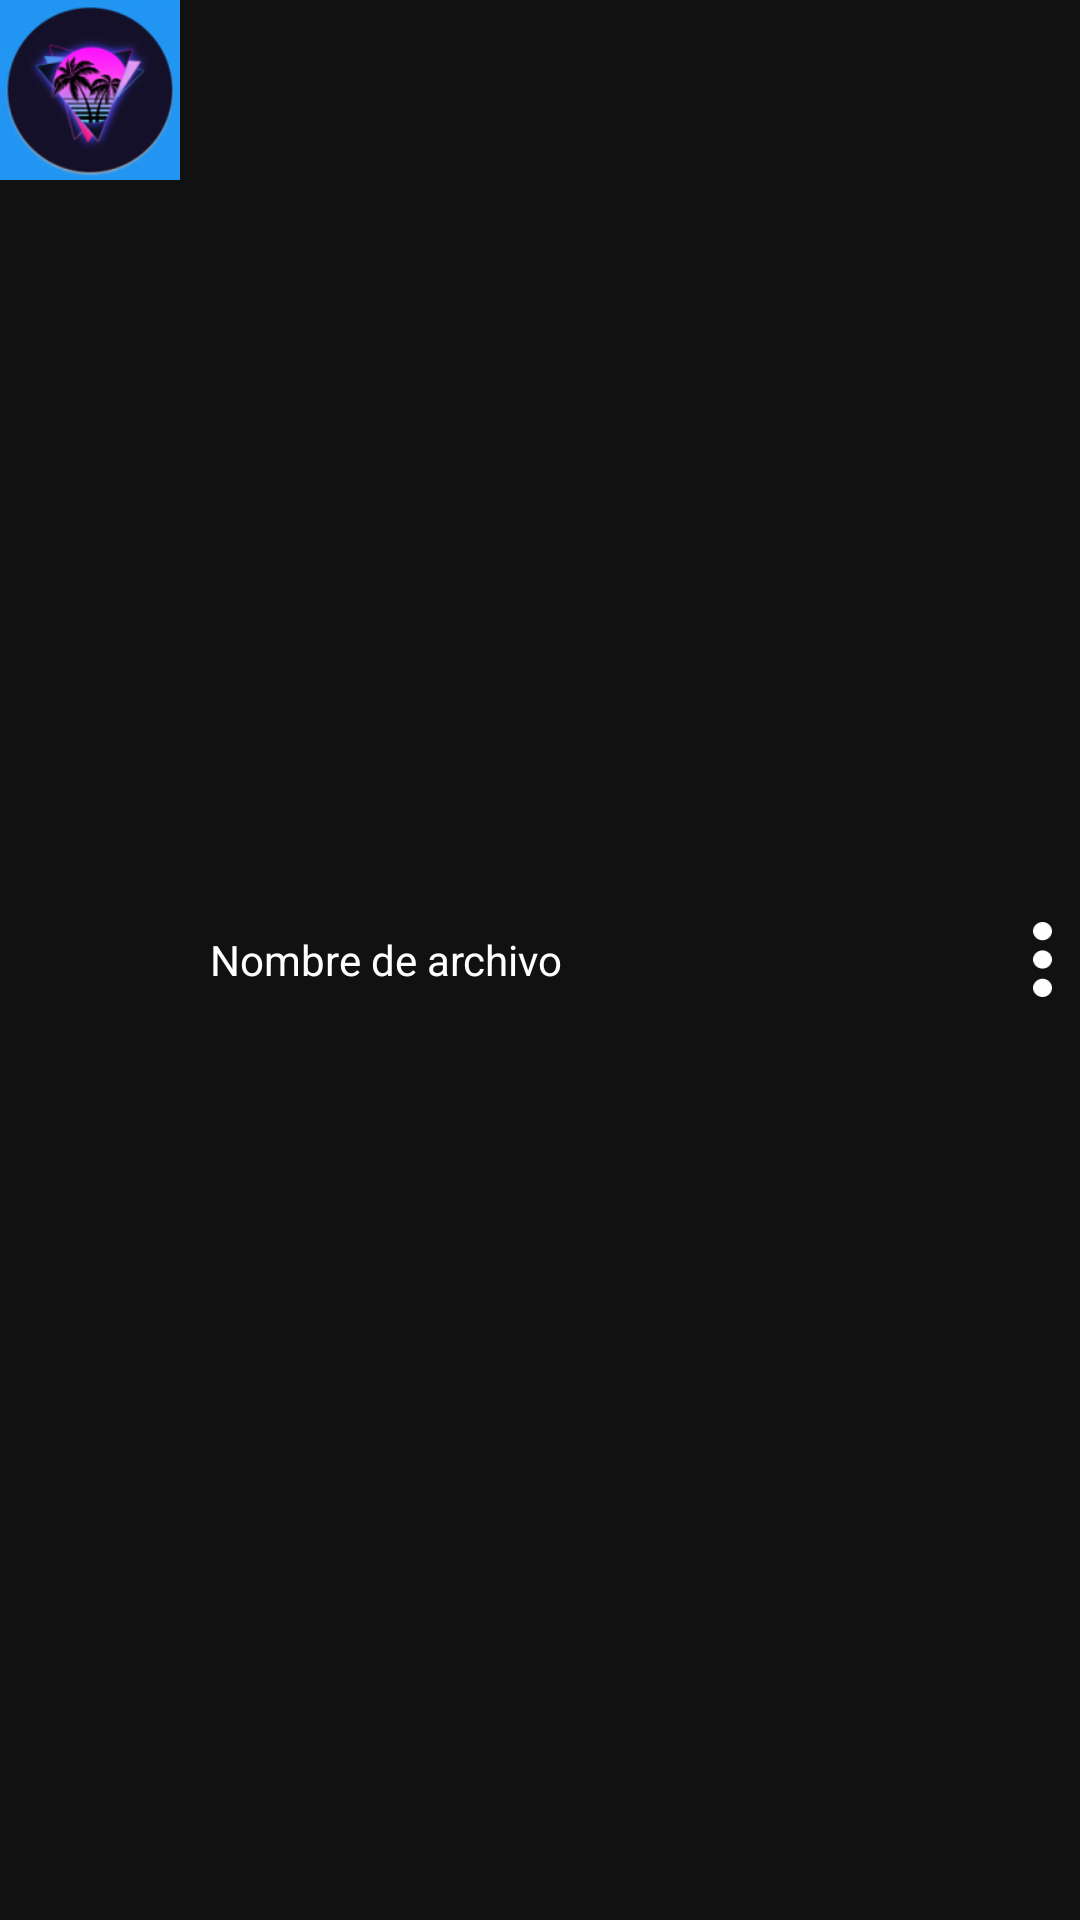

Reconstruct the res/layout file that produces this screen, plus the resources it refers to.
<!-- AndroidManifest.xml: fallback theme Theme.MaterialComponents.DayNight.NoActionBar -->
<!-- res/layout/music_items.xml -->
<?xml version="1.0" encoding="utf-8"?>
<RelativeLayout xmlns:android="http://schemas.android.com/apk/res/android"
    android:id="@+id/audio_item"
    android:layout_width="match_parent"
    android:layout_height="wrap_content"
    android:background="#111111"
    android:layout_marginTop="5dp">


    <ImageView
        android:id="@+id/music_img"
        android:layout_width="60dp"
        android:layout_height="60dp"
        android:background="#2196F3"
        android:src="@mipmap/ic_launcher_round"/>

    <TextView
        android:id="@+id/music_file_name"
        android:layout_width="wrap_content"
        android:layout_height="wrap_content"
        android:layout_centerVertical="true"
        android:layout_marginStart="10dp"
        android:layout_toEndOf="@+id/music_img"
        android:textColor="@color/white"
        android:layout_toStartOf="@+id/menuMore"
        android:text="Nombre de archivo" />

    <ImageView
        android:id="@+id/menuMore"
        android:layout_width="25dp"
        android:layout_height="25dp"
        android:background="@color/transparent"
        android:src="@drawable/ic_more"
        android:layout_alignParentEnd="true"
        android:layout_centerVertical="true"/>


</RelativeLayout>
<!-- resources referenced by this layout -->
<resources>
  <color name="transparent">#00FFFFFF</color>
  <color name="white">#FFFFFFFF</color>
  <!-- drawable ic_more (drawable) -->
  <vector xmlns:android="http://schemas.android.com/apk/res/android"
      android:width="5.8515625dp"
      android:height="24dp"
      android:viewportWidth="29.96"
      android:viewportHeight="122.88">
  
      <path
          android:fillColor="@color/white"
          android:fillType="evenOdd"
          android:pathData="M14.98,0c8.27,0 14.98,6.71 14.98,14.98c0,8.27 -6.71,14.98 -14.98,14.98C6.71,29.95 0,23.25 0,14.98C0,6.71 6.71,0 14.98,0L14.98,0zM14.98,92.93c8.27,0 14.98,6.71 14.98,14.98s-6.71,14.98 -14.98,14.98C6.71,122.88 0,116.18 0,107.9S6.71,92.93 14.98,92.93L14.98,92.93zM14.98,46.46c8.27,0 14.98,6.71 14.98,14.98s-6.71,14.98 -14.98,14.98C6.71,76.42 0,69.71 0,61.44S6.71,46.46 14.98,46.46L14.98,46.46z" />
  
  </vector>
  <!-- mipmap ic_launcher_round: png bitmap (mipmap-hdpi, 7790 bytes) -->
</resources>
